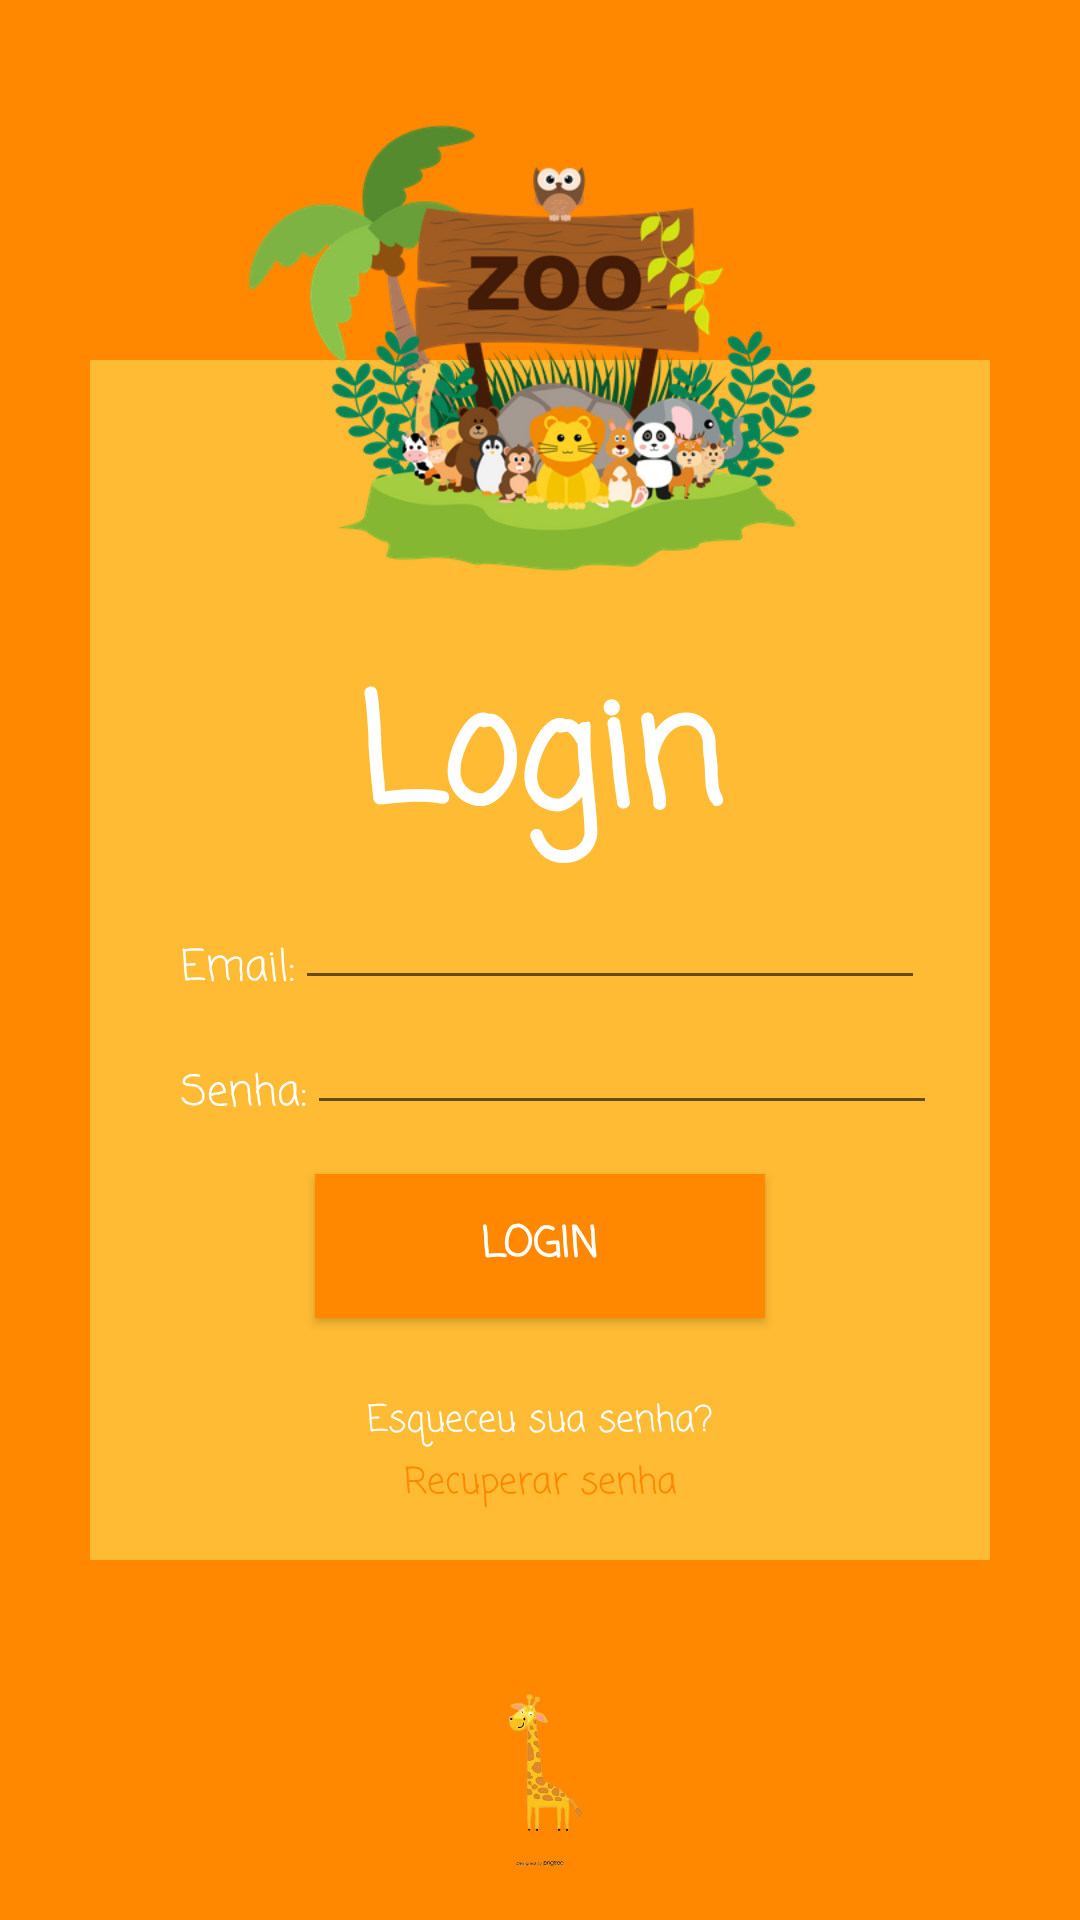

Produce the Android XML layout that renders to this screen, including the resource entries it uses.
<!-- AndroidManifest.xml: application theme Theme.LoginZoologico -->
<!-- res/layout/activity_login.xml -->
<?xml version="1.0" encoding="utf-8"?>
<androidx.constraintlayout.widget.ConstraintLayout xmlns:android="http://schemas.android.com/apk/res/android"
    android:layout_width="match_parent"
    android:layout_height="match_parent"
    xmlns:tools="http://schemas.android.com/tools"
    xmlns:app="http://schemas.android.com/apk/res-auto"
    android:padding="16dp"
    android:paddingRight="16dp"
    tools:context=".login_register.MainActivityLogin"
    android:background="@android:color/holo_orange_dark">

    <View
        android:layout_width="300dp"
        android:layout_height="400dp"
        android:background="@android:color/holo_orange_light"
        app:layout_constraintStart_toStartOf="parent"
        app:layout_constraintEnd_toEndOf="parent"
        app:layout_constraintTop_toTopOf="parent"
        app:layout_constraintBottom_toBottomOf="parent" />

    <ImageView
        android:id="@+id/iv_image"
        android:layout_width="314dp"
        android:layout_height="200dp"
        android:src="@drawable/image2"
        app:layout_constraintEnd_toEndOf="parent"
        app:layout_constraintHorizontal_bias="0.298"
        app:layout_constraintStart_toStartOf="parent"
        tools:layout_editor_absoluteY="-46dp" />

    <TextView
        android:id="@+id/tv_meuLogin"
        android:layout_width="wrap_content"
        android:layout_height="0dp"
        android:text="@string/login_existent"
        android:textStyle="bold"
        android:textSize="50sp"
        android:fontFamily="casual"
        android:textColor="@color/white"
        app:layout_constraintEnd_toEndOf="parent"
        app:layout_constraintStart_toStartOf="parent"
        app:layout_constraintTop_toBottomOf="@+id/iv_image"/>

    <TextView
        android:id="@+id/tv_emailLogin"
        android:layout_width="wrap_content"
        android:layout_height="0dp"
        android:text="@string/email"
        android:textColor="@color/white"
        android:fontFamily="casual"
        android:layout_marginTop="20dp"
        android:layout_marginStart="40dp"
        app:layout_constraintTop_toBottomOf="@id/tv_meuLogin"
        app:layout_constraintStart_toStartOf="@id/iv_image"/>

    <EditText
        android:id="@+id/et_email_login"
        android:layout_width="wrap_content"
        android:layout_height="0dp"
        android:ems="10"
        android:inputType="textEmailAddress"
        android:maxLines="1"
        android:textColor="@android:color/holo_orange_dark"
        android:maxLength="40"
        app:layout_constraintTop_toBottomOf="@id/tv_meuLogin"
        app:layout_constraintStart_toEndOf="@+id/tv_emailLogin" />

    <TextView
        android:id="@+id/tv_senha"
        android:layout_width="wrap_content"
        android:layout_height="0dp"
        android:layout_marginTop="20dp"
        android:text="@string/senha"
        android:textColor="@color/white"
        android:fontFamily="casual"
        app:layout_constraintTop_toBottomOf="@id/tv_emailLogin"
        app:layout_constraintStart_toStartOf="@id/tv_emailLogin"/>

    <EditText
        android:id="@+id/et_senha"
        android:layout_width="wrap_content"
        android:layout_height="0dp"
        android:ems="10"
        android:inputType="textPassword"
        android:maxLines="1"
        android:maxLength="15"
        android:textColor="@android:color/holo_orange_dark"
        app:layout_constraintTop_toBottomOf="@id/tv_emailLogin"
        app:layout_constraintStart_toEndOf="@+id/tv_senha"/>

    <Button
        android:id="@+id/btn_login"
        android:layout_width="150dp"
        android:layout_height="0dp"
        android:layout_marginTop="16dp"
        android:background="@android:color/holo_orange_dark"
        android:text="@string/login_existent"
        android:clickable="true"
        android:textColor="@color/white"
        android:textStyle="bold"
        android:fontFamily="casual"
        app:layout_constraintStart_toStartOf="parent"
        app:layout_constraintEnd_toEndOf="parent"
        app:layout_constraintTop_toBottomOf="@+id/tv_senha"/>


    <TextView
        android:id="@+id/tv_forgot_senha"
        android:layout_width="wrap_content"
        android:layout_height="0dp"
        android:fontFamily="casual"
        android:text="@string/forgot_senha"
        android:textColor="@color/white"
        android:textSize="12sp"
        android:layout_marginTop="25dp"
        app:layout_constraintStart_toStartOf="parent"
        app:layout_constraintEnd_toEndOf="parent"
        app:layout_constraintTop_toBottomOf="@+id/btn_login" />

    <TextView
        android:id="@+id/tv_recuperar_senha"
        android:layout_width="wrap_content"
        android:layout_height="0dp"
        android:clickable="true"
        android:fontFamily="casual"
        android:text="@string/recuperar_senha"
        android:textColor="@android:color/holo_orange_dark"
        android:textSize="12sp"
        android:layout_marginTop="2dp"
        app:layout_constraintEnd_toEndOf="parent"
        app:layout_constraintStart_toStartOf="parent"
        app:layout_constraintTop_toBottomOf="@+id/tv_forgot_senha" />

    <ImageView
        android:id="@+id/iv_image2"
        android:layout_width="wrap_content"
        android:layout_height="0dp"
        android:layout_marginTop="50dp"
        android:src="@drawable/girafa"
        app:layout_constraintBottom_toBottomOf="parent"
        app:layout_constraintEnd_toEndOf="parent"
        app:layout_constraintStart_toStartOf="parent"
        app:layout_constraintTop_toBottomOf="@id/tv_recuperar_senha" />
</androidx.constraintlayout.widget.ConstraintLayout>
<!-- resources referenced by this layout -->
<resources>
  <!-- drawable girafa: png bitmap (drawable, 37421 bytes) -->
  <!-- drawable image2: png bitmap (drawable, 116292 bytes) -->
  <string name="email" translatable="false">Email:</string>
  <string name="forgot_senha" translatable="false">Esqueceu sua senha?</string>
  <string name="login_existent" translatable="false">Login</string>
  <string name="recuperar_senha" translatable="false">Recuperar senha</string>
  <string name="senha" translatable="false">Senha:</string>
  <style name="Theme.LoginZoologico" parent="android:Theme.Material.Light.NoActionBar" />
  <!-- not gathered from this repository: default colours our renderer supplied (Android Studio template values) -->
  <color name="white">#FFFFFFFF</color>
</resources>
